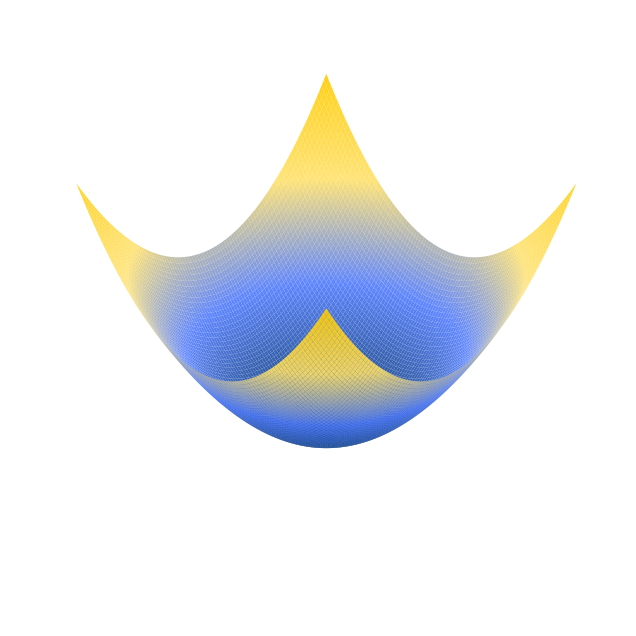
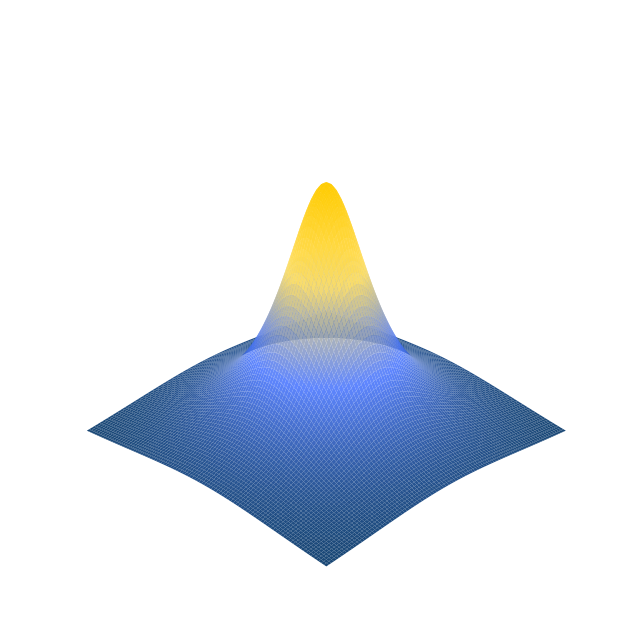

Reproduce these figures in Python, in order.
import matplotlib.pyplot as plt
import numpy as np
from matplotlib.colors import LinearSegmentedColormap


def plot_inverse_surface():
    # --- Configuration ---
    range_limit = 3.0  # Expanded slightly to show the asymptotic tail
    num_points = 100

    # Visual Configuration
    # Same custom colormap: Dark Blue -> Grey/Blue -> Gold/Yellow
    colors = ["#003366", "#4d79ff", "#ffe066", "#ffcc00"]
    custom_cmap = LinearSegmentedColormap.from_list("BlueGold", colors)

    # ---------------------

    # 1. Generate Grid
    x = np.linspace(-range_limit, range_limit, num_points)
    y = np.linspace(-range_limit, range_limit, num_points)
    X, Y = np.meshgrid(x, y)

    # 2. Calculate Z (The Inverse Function)
    # Formula: Z = 1 / (1 + f(x,y)) where f(x,y) = x^2 + y^2
    Z = 1.0 / (1.0 + X**2 + Y**2)

    # 3. Plotting
    fig = plt.figure(figsize=(10, 8))
    ax = fig.add_subplot(111, projection="3d")

    # Plot the surface
    surf = ax.plot_surface(
        X,
        Y,
        Z,
        cmap=custom_cmap,
        linewidth=0,
        antialiased=True,
        rstride=1,
        cstride=1,
        alpha=0.9,
    )

    # 4. Clean up the look
    ax.set_axis_off()

    # Adjust view angle to show the peak clearly
    ax.view_init(elev=30, azim=45)

    # 5. Save as SVG
    output_filename = "inverse_surface.svg"
    plt.savefig(
        output_filename,
        format="svg",
        transparent=True,
        bbox_inches="tight",
        pad_inches=0,
    )
    print(f"3D Plot saved successfully as '{output_filename}'")


def plot_quadratic_surface():
    # --- Configuration ---
    range_limit = 2.0
    num_points = 100  # Higher = smoother surface

    # Visual Configuration
    # Creating a custom colormap: Dark Blue -> Grey/Blue -> Gold/Yellow
    colors = ["#003366", "#4d79ff", "#ffe066", "#ffcc00"]
    custom_cmap = LinearSegmentedColormap.from_list("BlueGold", colors)

    # ---------------------

    # 1. Generate Grid
    x = np.linspace(-range_limit, range_limit, num_points)
    y = np.linspace(-range_limit, range_limit, num_points)
    X, Y = np.meshgrid(x, y)

    # 2. Calculate Z (Quadratic / Paraboloid function)
    # Z = X^2 + Y^2
    Z = X**2 + Y**2

    # 3. Plotting
    fig = plt.figure(figsize=(10, 8))
    ax = fig.add_subplot(111, projection="3d")

    # Plot the surface
    # rstride/cstride controls the "grid" density appearance
    # linewidth=0 removes the mesh lines for a smooth look (or add small width for grid)
    surf = ax.plot_surface(
        X,
        Y,
        Z,
        cmap=custom_cmap,
        linewidth=0,
        antialiased=True,
        rstride=1,
        cstride=1,
        alpha=0.9,
    )

    # 4. Clean up the look (Remove axes, ticks, panes)
    ax.set_axis_off()

    # Optional: Adjust view angle to match the reference image
    ax.view_init(elev=30, azim=45)

    # 5. Save as SVG
    output_filename = "quadratic_surface.svg"
    # transparent=True ensures the background doesn't have a white box
    plt.savefig(
        output_filename,
        format="svg",
        transparent=True,
        bbox_inches="tight",
        pad_inches=0,
    )
    print(f"3D Plot saved successfully as '{output_filename}'")

    # plt.show()


if __name__ == "__main__":
    plot_quadratic_surface()
    plot_inverse_surface()
